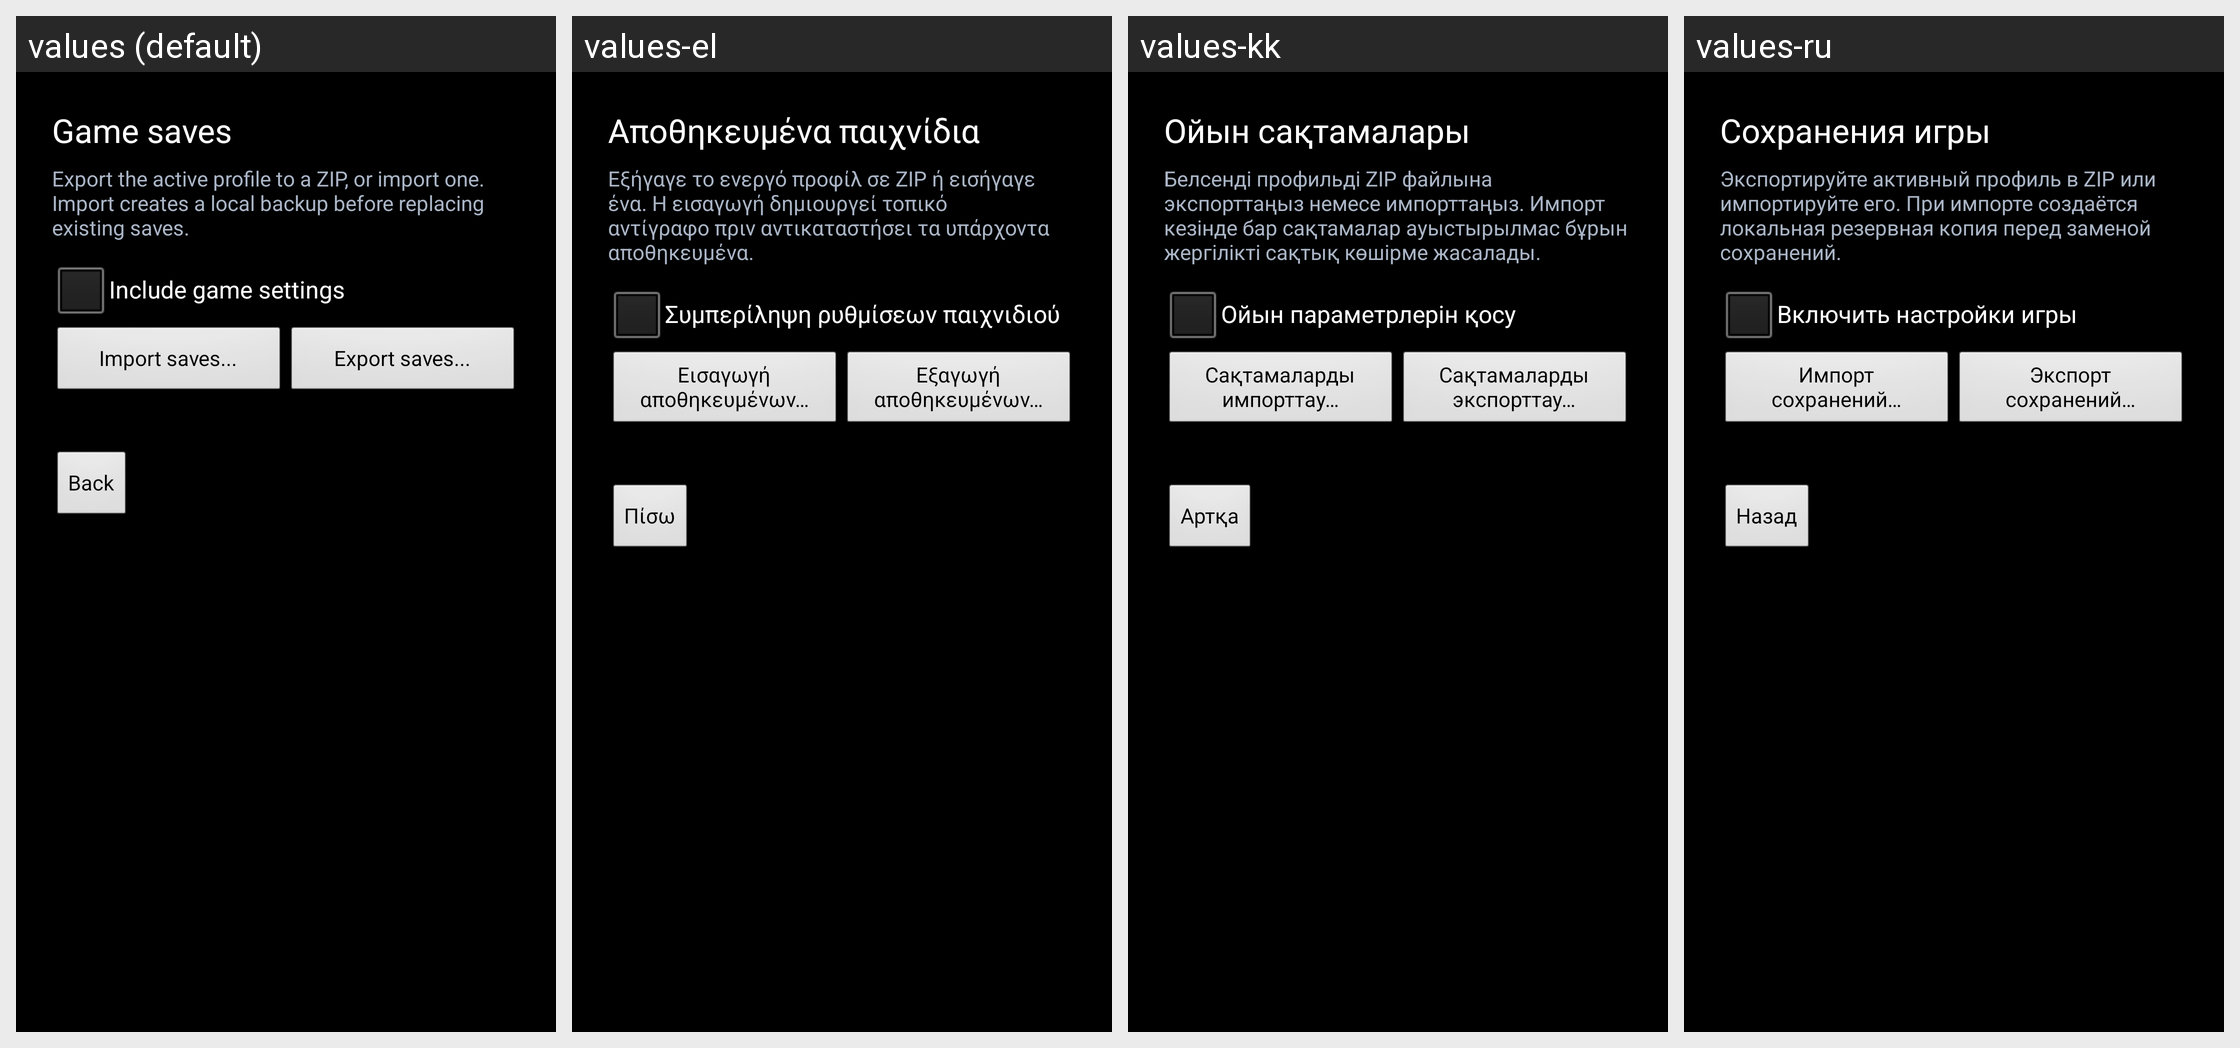

Translations of the strings shown on this Android screen, per locale in the grid:
Android screen res/layout/activity_game_saves.xml rendered under 4 locales, left to right: values (default), values-el, values-kk, values-ru. Device: Nexus 5 (rendered at 1080×1920; each locale shown at half size, 540×960, under a caption strip naming it); theme AppTheme.
Other locales in the repository, not shown: values-cs, values-de, values-es, values-fr, values-hr, values-hu, values-it, values-nl, values-pl, values-pt, values-ro, values-sr, values-sv, values-tr, values-uk.
Strings drawn on this screen, with the default value and each locale's value (text and hints the layout hard-codes, and strings that could not be matched under every locale, appear in the picture but are not listed):

saves_title
  values: Game saves
  values-el: Αποθηκευμένα παιχνίδια
  values-kk: Ойын сақтамалары
  values-ru: Сохранения игры

saves_hint
  values: Export the active profile to a ZIP, or import one. Import creates a local backup before replacing existing saves.
  values-el: Εξήγαγε το ενεργό προφίλ σε ZIP ή εισήγαγε ένα. Η εισαγωγή δημιουργεί τοπικό αντίγραφο πριν αντικαταστήσει τα υπάρχοντα αποθηκευμένα.
  values-kk: Белсенді профильді ZIP файлына экспорттаңыз немесе импорттаңыз. Импорт кезінде бар сақтамалар ауыстырылмас бұрын жергілікті сақтық көшірме жасалады.
  values-ru: Экспортируйте активный профиль в ZIP или импортируйте его. При импорте создаётся локальная резервная копия перед заменой сохранений.

saves_include_settings
  values: Include game settings
  values-el: Συμπερίληψη ρυθμίσεων παιχνιδιού
  values-kk: Ойын параметрлерін қосу
  values-ru: Включить настройки игры

import_saves
  values: Import saves...
  values-el: Εισαγωγή αποθηκευμένων…
  values-kk: Сақтамаларды импорттау…
  values-ru: Импорт сохранений…

export_saves
  values: Export saves...
  values-el: Εξαγωγή αποθηκευμένων…
  values-kk: Сақтамаларды экспорттау…
  values-ru: Экспорт сохранений…

back_to_launcher
  values: Back
  values-el: Πίσω
  values-kk: Артқа
  values-ru: Назад
